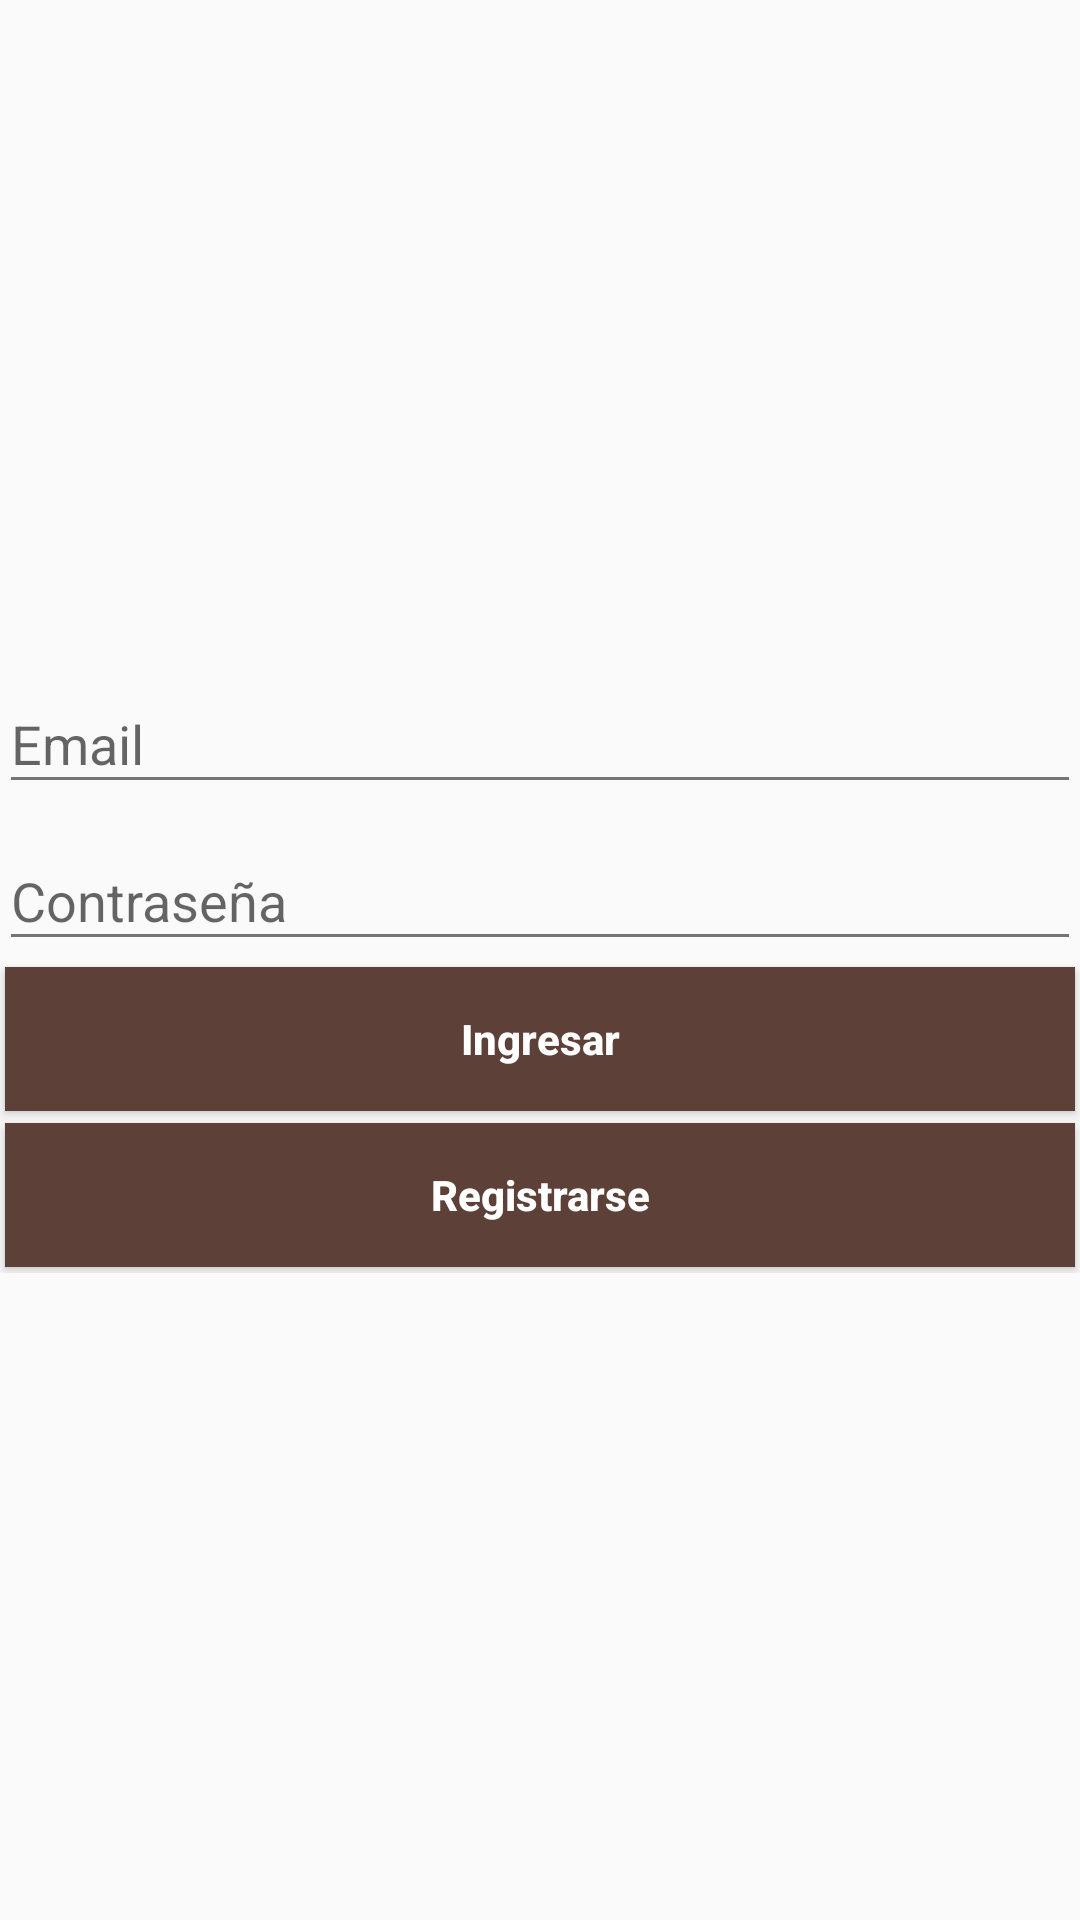

This screen was rendered from an Android layout file. Write that file and the resources it references.
<!-- AndroidManifest.xml: application theme AppTheme -->
<!-- res/layout/activity_login.xml -->
<LinearLayout xmlns:android="http://schemas.android.com/apk/res/android"
    xmlns:tools="http://schemas.android.com/tools"
    android:layout_width="match_parent"
    android:layout_height="match_parent"
    android:gravity="center"
    android:orientation="vertical"
    android:paddingBottom="@dimen/activity_vertical_margin"
    android:paddingLeft="@dimen/activity_horizontal_margin"
    android:paddingRight="@dimen/activity_horizontal_margin"
    android:paddingTop="@dimen/activity_vertical_margin"
    tools:context="kenti.kaktia.com.kenti.LoginActivity">

    
    <ImageView
        android:id="@+id/login_progress"
        android:background="@drawable/carga"
        android:layout_width="200dp"
        android:layout_height="240dp"
        android:layout_marginBottom="8dp"
        android:visibility="gone" />

    <ScrollView
        android:id="@+id/login_form"
        android:layout_width="match_parent"
        android:layout_height="wrap_content"
        android:layout_gravity="center">

        <LinearLayout
            android:id="@+id/email_login_form"
            android:layout_width="match_parent"
            android:layout_height="wrap_content"
            android:gravity="center"
            android:orientation="vertical">

            <android.support.design.widget.TextInputLayout
                android:layout_width="match_parent"
                android:layout_height="wrap_content">

                <AutoCompleteTextView
                    android:id="@+id/email"
                    android:layout_width="match_parent"
                    android:layout_height="wrap_content"
                    android:hint="@string/prompt_email"
                    android:inputType="textEmailAddress"
                    android:maxLines="1"
                    android:singleLine="true" />

            </android.support.design.widget.TextInputLayout>

            <android.support.design.widget.TextInputLayout
                android:layout_width="match_parent"
                android:layout_height="wrap_content">

                <EditText
                    android:id="@+id/password"
                    android:layout_width="match_parent"
                    android:layout_height="wrap_content"
                    android:hint="@string/prompt_password"
                    android:imeActionId="6"
                    android:imeActionLabel="@string/action_sign_in_short"
                    android:imeOptions="actionUnspecified"
                    android:inputType="textPassword"
                    android:maxLines="1"
                    android:singleLine="true" />

            </android.support.design.widget.TextInputLayout>

            <Button
                android:id="@+id/email_sign_in_button"
                style="@style/Boton"
                android:text="@string/action_sign_in" />

            <Button
                android:id="@+id/loginbotonregistrarse"
                style="@style/Boton"
                android:text="@string/registrar" />

        </LinearLayout>
    </ScrollView>
</LinearLayout>
<!-- resources referenced by this layout -->
<resources>
  <!-- drawable carga (drawable) -->
  <?xml version="1.0" encoding="utf-8"?>
  <animation-list xmlns:android="http://schemas.android.com/apk/res/android"
      android:oneshot="false">
      <item android:drawable="@drawable/fc1" android:duration="100"/>
      <item android:drawable="@drawable/fc2" android:duration="100"/>
      <item android:drawable="@drawable/fc3" android:duration="100"/>
      <item android:drawable="@drawable/fc4" android:duration="100"/>
      <item android:drawable="@drawable/fc5" android:duration="100"/>
      <item android:drawable="@drawable/fc6" android:duration="100"/>
      <item android:drawable="@drawable/fc7" android:duration="100"/>
      <item android:drawable="@drawable/fc8" android:duration="100"/>
  </animation-list>
  <string name="action_sign_in">Ingresar</string>
  <string name="action_sign_in_short">Ingresa</string>
  <string name="prompt_email">Email</string>
  <string name="prompt_password">Contraseña</string>
  <string name="registrar">Registrarse</string>
  <style name="Boton">
          <item name="android:layout_width">match_parent</item>
          <item name="android:layout_height">wrap_content</item>
          <item name="android:background">@color/primary_dark</item>
          <item name="android:textColor">@color/icons</item>
          <item name="android:layout_margin">2dp</item>
          <item name="android:textStyle">bold</item>
          <item name="android:textAllCaps">false</item>
      </style>
  <style name="AppTheme" parent="Theme.AppCompat.Light.DarkActionBar">
          
          <item name="colorPrimary">@color/primary</item>
          <item name="colorPrimaryDark">@color/primary_dark</item>
          <item name="colorAccent">@color/accent</item>
          <item name="android:textColorPrimary">@color/primary_text</item>
          <item name="android:textColorSecondary">@color/secondary_text</item>
      </style>
  <!-- drawable fc1: png bitmap (drawable, 13131 bytes) -->
  <!-- drawable fc2: png bitmap (drawable, 11980 bytes) -->
  <!-- drawable fc3: png bitmap (drawable, 13046 bytes) -->
  <!-- drawable fc4: png bitmap (drawable, 11498 bytes) -->
  <!-- drawable fc5: png bitmap (drawable, 10961 bytes) -->
  <!-- drawable fc6: png bitmap (drawable, 11016 bytes) -->
  <!-- drawable fc7: png bitmap (drawable, 11289 bytes) -->
  <!-- drawable fc8: png bitmap (drawable, 10974 bytes) -->
  <color name="primary_dark">#5D4037</color>
  <color name="icons">#ffffff</color>
  <color name="primary">#795548</color>
  <color name="accent">#9E9E9E</color>
  <color name="primary_text">#212121</color>
  <color name="secondary_text">#757575</color>
</resources>
